Run: headless pygame with SDL's dummy video driver; simulated clock (each Clock.tick advances the game by its frame time, no real sleeping); random seed 0; keys injected as events and as key.get_pressed() state; no mouse input.
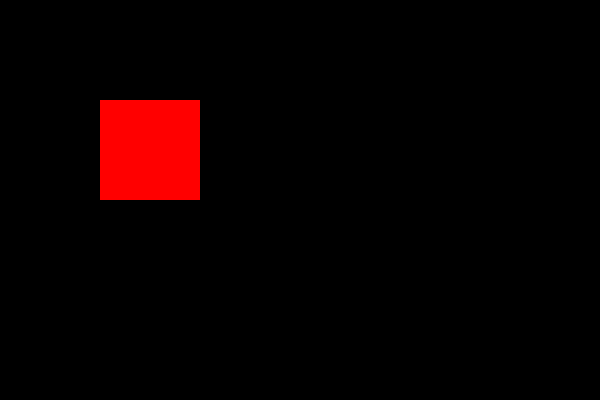
Frame 1 of 4 · flips 1–60 · no input
Frame 2 of 4 · flips 61–180 · tapped SPACE, RETURN · held RIGHT (→), D · screen unchanged from frame 1, image omitted
Frame 3 of 4 · flips 181–300 · held DOWN (↓), S · screen unchanged from frame 2, image omitted
Frame 4 of 4 · flips 301–420 · held LEFT (←), A, UP (↑), W · screen unchanged from frame 3, image omitted

The pygame program that drew these frames:

import pygame, sys
from pygame.locals import *

#initialize pygame window
pygame.init()
screen = pygame.display.set_mode((600, 400))
pygame.display.set_caption('Blocky Window')


####################### Draw Blocky! #####################
"""
Objective: change these integer values to see how it changes Blocky

"""
#blocky's position
x = 100
y = 100

#blocky's size
width = 100
height = 100

#colors vary from 0-255
red = 255
green = 0
blue = 0


#this is where the magic happens
pygame.draw.rect(screen, (red, green, blue), (x, y, width, height))





#check for system exit (red X in corner of window)
while True:
    for event in pygame.event.get():
        if event.type == QUIT:
            pygame.quit()
            sys.exit()
    pygame.display.update()
